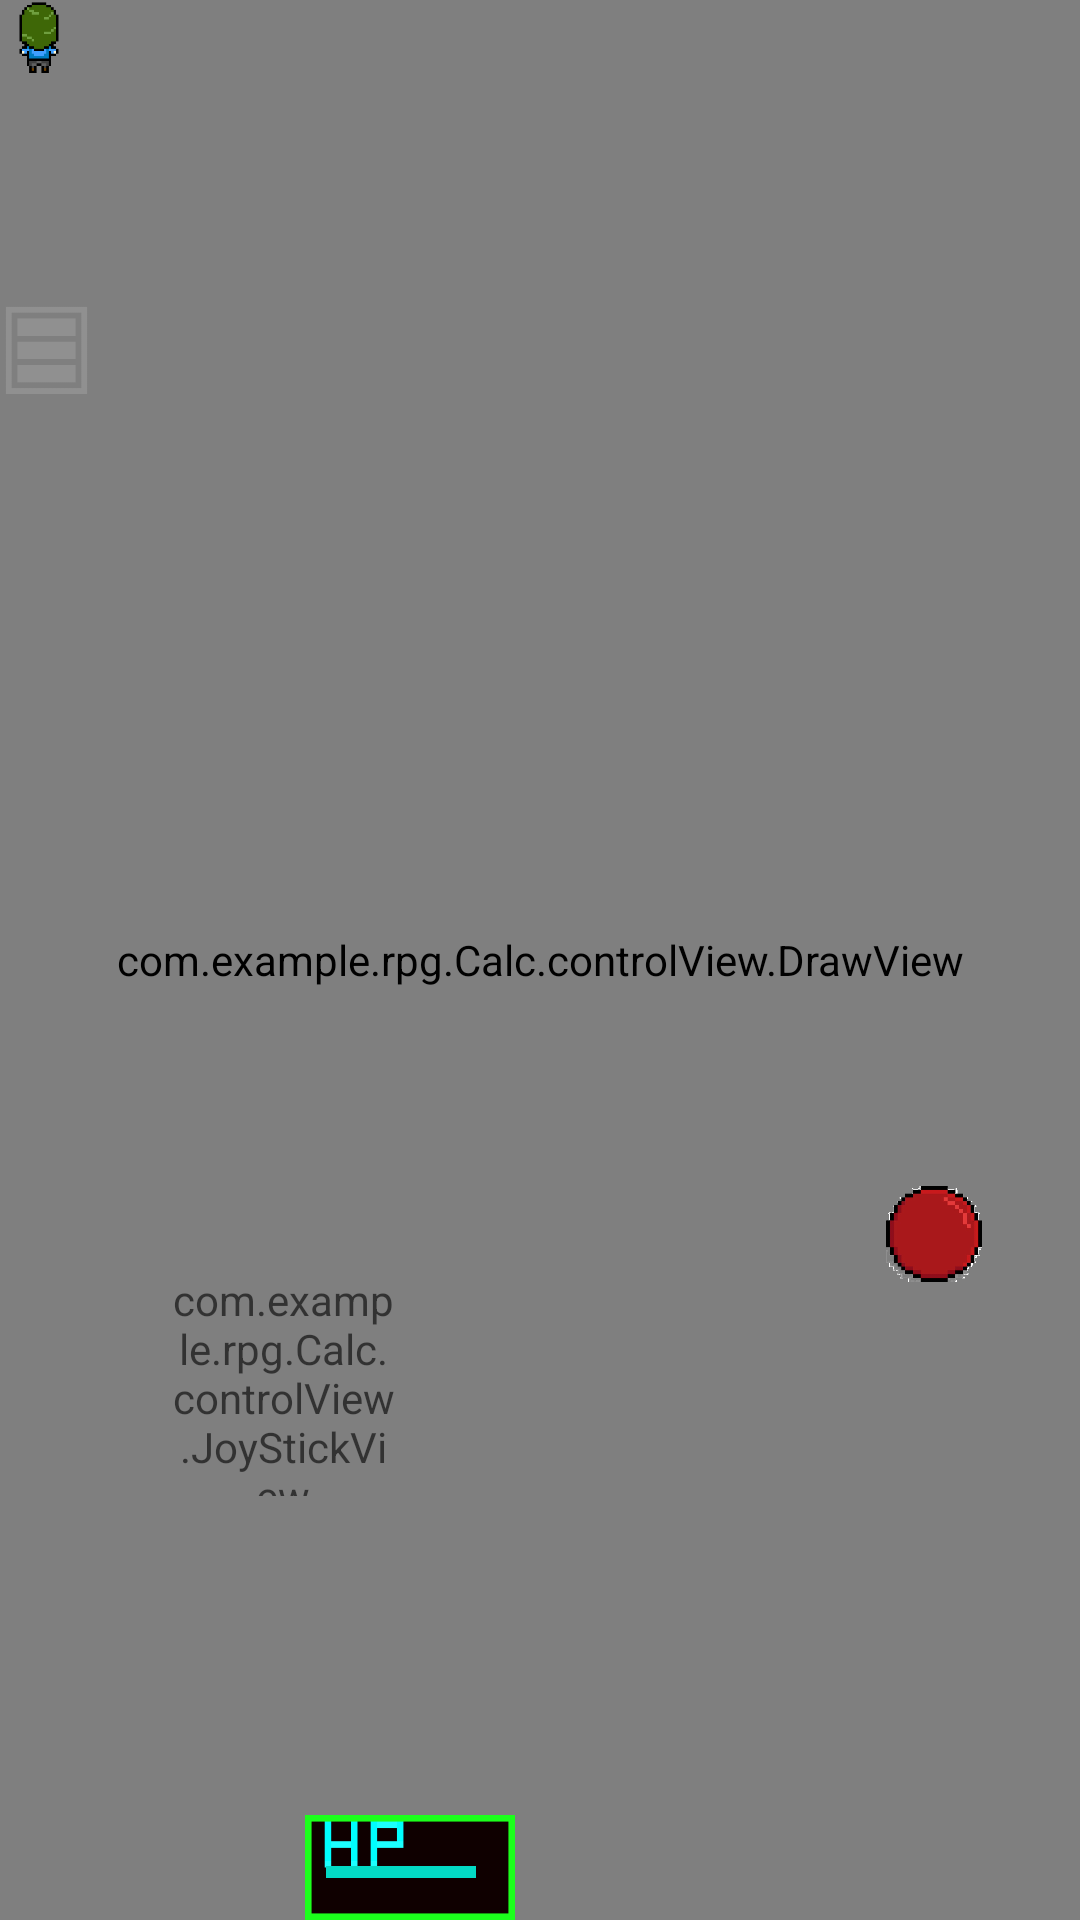

Here is an Android app screen rendered from its layout file. Give the layout XML and the strings, colors and styles it references.
<!-- AndroidManifest.xml: application theme Theme.RPG -->
<!-- res/layout/activity_game.xml -->
<?xml version="1.0" encoding="utf-8"?>
<androidx.constraintlayout.widget.ConstraintLayout xmlns:android="http://schemas.android.com/apk/res/android"
    xmlns:app="http://schemas.android.com/apk/res-auto"
    xmlns:tools="http://schemas.android.com/tools"
    android:layout_width="match_parent"
    android:layout_height="match_parent">

    <com.example.rpg.Calc.controlView.DrawView
        android:id="@+id/drawMap"
        android:layout_width="match_parent"
        android:layout_height="match_parent">
    </com.example.rpg.Calc.controlView.DrawView>

    <FrameLayout
        android:id="@+id/entityMap"
        android:layout_width="0dp"
        android:layout_height="0dp"
        app:layout_constraintHorizontal_bias="0.5"
        app:layout_constraintVertical_bias="0.5"
        app:layout_constraintBottom_toBottomOf="parent"
        app:layout_constraintEnd_toEndOf="parent"
        app:layout_constraintStart_toStartOf="parent"
        app:layout_constraintTop_toTopOf="parent">

    </FrameLayout>
    <ImageView
        android:id="@+id/hero"
        android:layout_width="26dp"
        android:layout_height="26dp"
        app:layout_constraintBottom_toBottomOf="parent"
        app:layout_constraintEnd_toEndOf="parent"
        app:layout_constraintHorizontal_bias="0.0"
        app:layout_constraintStart_toStartOf="parent"
        app:layout_constraintTop_toTopOf="parent"
        app:layout_constraintVertical_bias="0.0"
        app:srcCompat="@drawable/player_over" />

    <ImageView
        android:id="@+id/setting"
        android:layout_width="31dp"
        android:layout_height="31dp"
        app:layout_constraintBottom_toBottomOf="parent"
        app:layout_constraintEnd_toEndOf="parent"
        app:layout_constraintHorizontal_bias="0.0"
        app:layout_constraintStart_toStartOf="parent"
        app:layout_constraintTop_toTopOf="parent"
        app:layout_constraintVertical_bias="0.0"
        app:srcCompat="@drawable/kkrn_icon_haguruma_3" />

    <ImageView
        android:id="@+id/inventory_button"
        android:layout_width="31dp"
        android:layout_height="31dp"
        app:layout_constraintBottom_toBottomOf="parent"
        app:layout_constraintEnd_toEndOf="parent"
        app:layout_constraintHorizontal_bias="0.0"
        app:layout_constraintVertical_bias="0.165"
        app:layout_constraintStart_toStartOf="parent"
        app:layout_constraintTop_toTopOf="parent"
        app:srcCompat="@drawable/inventry_button" />

    <com.example.rpg.Calc.controlView.JoyStickView
        android:id="@+id/joystickView"
        android:layout_width="75dp"
        android:layout_height="75dp"
        android:layout_alignParentStart="true"
        android:layout_alignParentBottom="true"
        android:alpha="0.60"
        app:layout_constraintHorizontal_bias="0.2"
        app:layout_constraintVertical_bias="0.75"
        app:layout_constraintBottom_toBottomOf="parent"
        app:layout_constraintEnd_toEndOf="parent"
        app:layout_constraintStart_toStartOf="parent"
        app:layout_constraintTop_toTopOf="parent" />

        <ImageView
            android:id="@+id/do_button"
            android:layout_width="32dp"
            android:layout_height="32dp"
            app:layout_constraintHorizontal_bias="0.9"
            app:layout_constraintVertical_bias="0.65"
            app:layout_constraintBottom_toBottomOf="parent"
            app:layout_constraintEnd_toEndOf="parent"
            app:layout_constraintStart_toStartOf="parent"
            app:layout_constraintTop_toTopOf="parent"
            app:srcCompat="@drawable/do_button" />

        <ImageView
            android:id="@+id/imageView4"
            android:layout_width="70dp"
            android:layout_height="35dp"
            app:layout_constraintHorizontal_bias="0.35"
            app:layout_constraintVertical_bias="1.0"
            app:layout_constraintBottom_toBottomOf="parent"
            app:layout_constraintEnd_toEndOf="parent"
            app:layout_constraintStart_toStartOf="parent"
            app:layout_constraintTop_toTopOf="parent"
            app:srcCompat="@drawable/hp_ber" />

        <ProgressBar
            android:id="@+id/hp_bar"
            style="?android:attr/progressBarStyleHorizontal"
            android:layout_width="50dp"
            android:layout_height="32dp"
            app:layout_constraintHorizontal_bias="0.35"
            app:layout_constraintVertical_bias="1.0"
            app:layout_constraintBottom_toBottomOf="parent"
            app:layout_constraintEnd_toEndOf="parent"
            app:layout_constraintStart_toStartOf="parent"
            app:layout_constraintTop_toTopOf="parent"
            android:max="100"
            android:progress="100" />

</androidx.constraintlayout.widget.ConstraintLayout>
<!-- resources referenced by this layout -->
<resources>
  <!-- drawable do_button: png bitmap (drawable-v24, 58848 bytes) -->
  <!-- drawable hp_ber: png bitmap (drawable, 566 bytes) -->
  <!-- drawable inventry_button: png bitmap (drawable, 906 bytes) -->
  <!-- drawable player_over: png bitmap (drawable, 1468 bytes) -->
  <style name="Theme.RPG" parent="Theme.MaterialComponents.DayNight.DarkActionBar">
          
          <item name="colorPrimary">@color/purple_500</item>
          <item name="colorPrimaryVariant">@color/purple_700</item>
          <item name="colorOnPrimary">@color/white</item>
          
          <item name="colorSecondary">@color/teal_200</item>
          <item name="colorSecondaryVariant">@color/teal_700</item>
          <item name="colorOnSecondary">@color/black</item>
          
          <item name="android:statusBarColor" tools:targetApi="l">?attr/colorPrimaryVariant</item>
          
  
          <item name="windowNoTitle">true</item>
          <item name="windowActionBar">false</item>
          <item name="android:windowFullscreen">true</item>
          <item name="android:windowContentOverlay">@null</item>
      </style>
  <!-- not gathered from this repository: default colours our renderer supplied (Android Studio template values) -->
  <color name="purple_500">#FF6200EE</color>
  <color name="purple_700">#FF3700B3</color>
  <color name="teal_200">#FF03DAC5</color>
  <color name="teal_700">#FF018786</color>
  <color name="black">#FF000000</color>
  <color name="white">#FFFFFFFF</color>
</resources>
